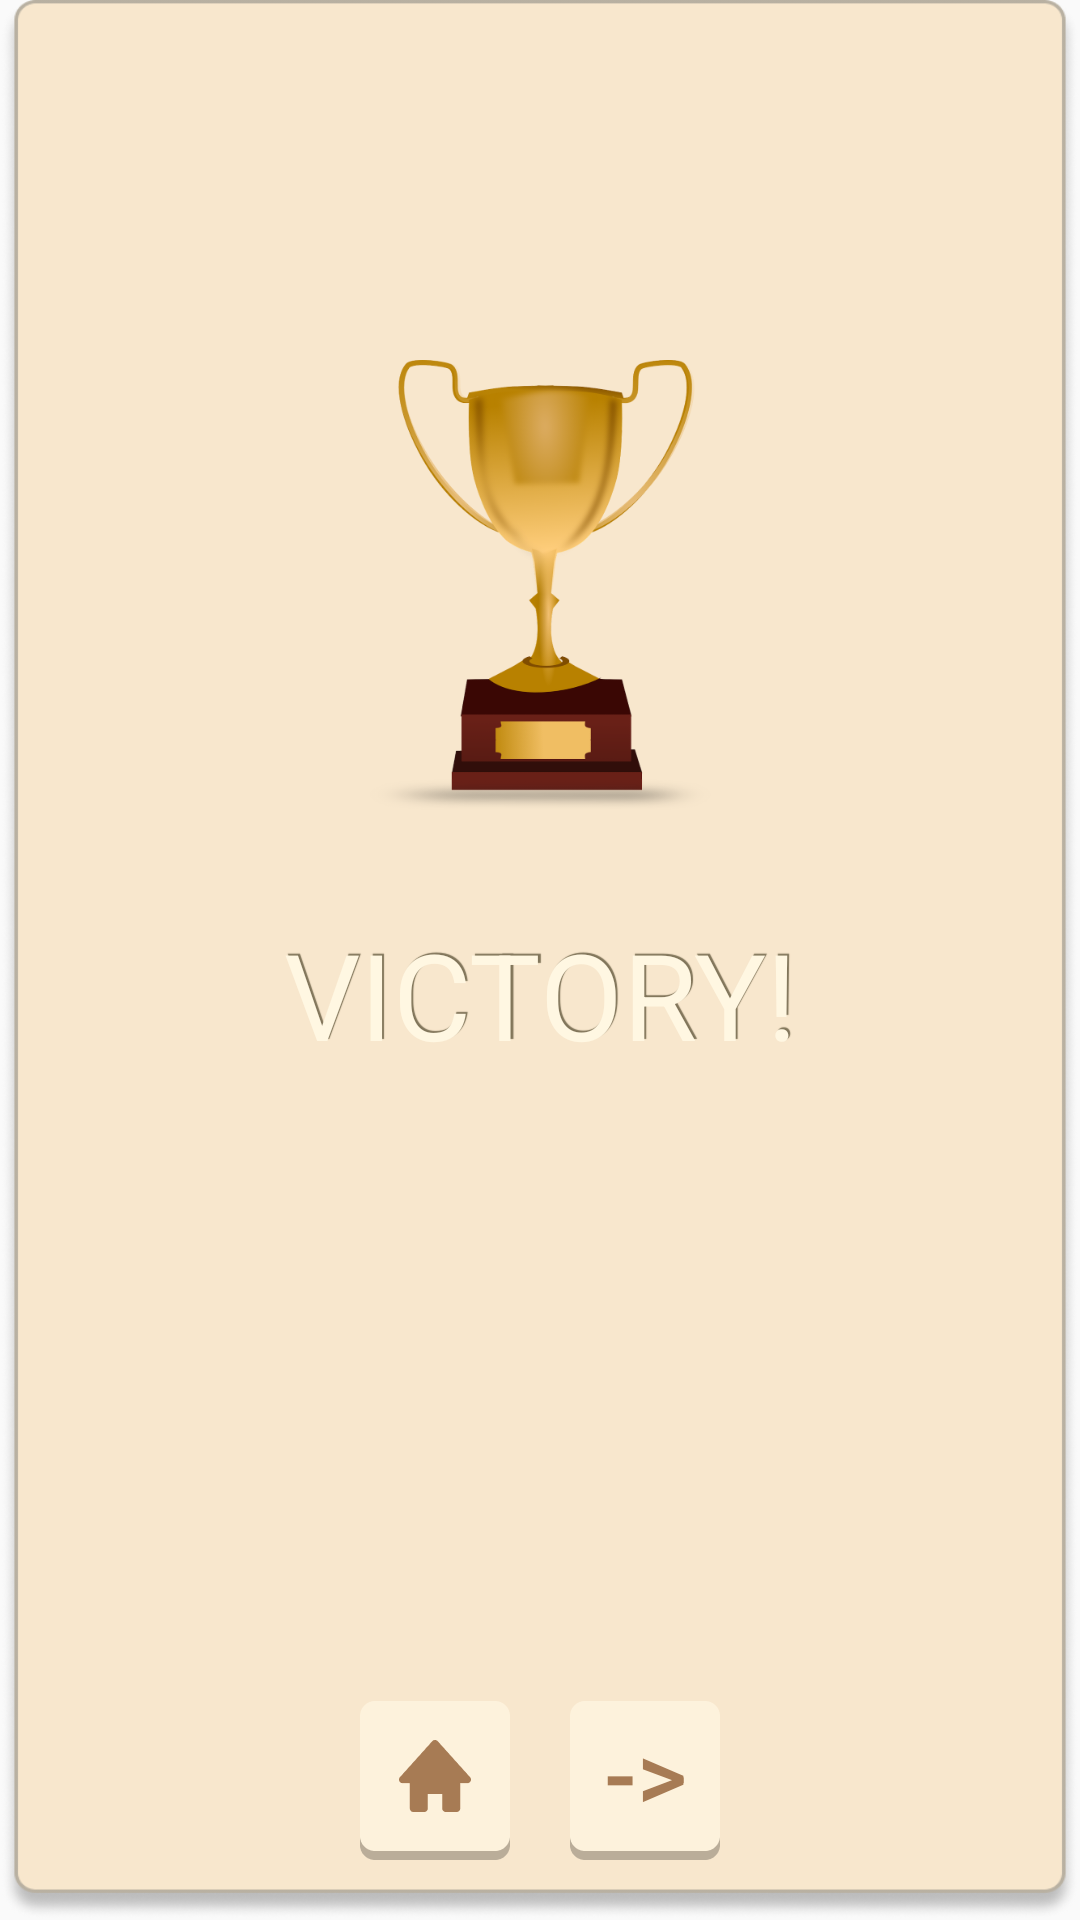

Write the Android layout XML for this screen, with the resource values it uses.
<!-- AndroidManifest.xml: application theme Theme.RainbowKeyboard -->
<!-- res/layout/win_layout.xml -->
<?xml version="1.0" encoding="utf-8"?>
<androidx.constraintlayout.widget.ConstraintLayout xmlns:android="http://schemas.android.com/apk/res/android"
    xmlns:app="http://schemas.android.com/apk/res-auto"
    android:layout_width="300dp"
    android:layout_height="500dp"
    android:background="@mipmap/rectangle">

    <ImageView
        android:id="@+id/imageView2"
        android:layout_width="150dp"
        android:layout_height="150dp"
        android:layout_marginTop="120dp"
        android:src="@mipmap/ic_trophy"
        app:layout_constraintEnd_toEndOf="parent"
        app:layout_constraintStart_toStartOf="parent"
        app:layout_constraintTop_toTopOf="parent" />

    <TextView
        style="@style/mainTextStyle"
        android:layout_width="wrap_content"
        android:layout_height="wrap_content"
        android:text="@string/victory"
        android:textSize="40sp"
        app:layout_constraintTop_toBottomOf="@id/imageView2"
        app:layout_constraintStart_toStartOf="parent"
        app:layout_constraintEnd_toEndOf="parent"
        android:layout_marginTop="40dp"/>
    <Button
        style="@style/mainButtonStyle"
        android:id="@+id/win_btn_home"
        android:layout_width="50dp"
        android:layout_height="wrap_content"
        android:background="@drawable/home_btn"
        app:layout_constraintBottom_toBottomOf="parent"
        app:layout_constraintStart_toStartOf="parent"
        app:layout_constraintEnd_toEndOf="parent"
        android:layout_marginBottom="20dp"
        android:layout_marginEnd="70dp"/>
    <Button
        style="@style/mainButtonStyle"
        android:id="@+id/win_btn_next"
        android:layout_width="50dp"
        android:layout_height="wrap_content"
        android:background="@drawable/next_lvl_btn"
        app:layout_constraintBottom_toBottomOf="parent"
        app:layout_constraintStart_toStartOf="parent"
        app:layout_constraintEnd_toEndOf="parent"
        android:paddingBottom="5dp"
        android:text="->"
        android:textColor="@color/menu_color"
        android:textSize="32sp"
        android:layout_marginBottom="20dp"
        android:layout_marginStart="70dp"/>
</androidx.constraintlayout.widget.ConstraintLayout>
<!-- resources referenced by this layout -->
<resources>
  <color name="menu_color">#A77B54</color>
  <!-- drawable home_btn (drawable) -->
  <?xml version="1.0" encoding="utf-8"?>
  <selector xmlns:android="http://schemas.android.com/apk/res/android">
      <item android:state_pressed="false" android:drawable="@mipmap/home_btn"/>
      <item android:state_pressed="true" android:drawable="@mipmap/home_btn_pressed"/>
  
  </selector>
  <!-- drawable next_lvl_btn (drawable) -->
  <?xml version="1.0" encoding="utf-8"?>
  <selector xmlns:android="http://schemas.android.com/apk/res/android">
      <item android:state_pressed="false" android:drawable="@mipmap/next_lvl_btn"/>
      <item android:state_pressed="true" android:drawable="@mipmap/next_lvl_btn_pressed"/>
  </selector>
  <!-- mipmap ic_trophy: png bitmap (mipmap-hdpi, 10272 bytes) -->
  <!-- mipmap rectangle: png bitmap (mipmap-hdpi, 10613 bytes) -->
  <string name="victory">VICTORY!</string>
  <style name="mainButtonStyle">
          <item name="android:layout_gravity">center_horizontal</item>
      </style>
  <style name="mainTextStyle">
          <item name="android:shadowDx">2.4</item>
          <item name="android:shadowDy">-2.4</item>
          <item name="android:shadowRadius">0.01</item>
          <item name="android:shadowColor">@color/main_stroke_color</item>
          <item name="android:textColor">@color/main_text_color</item>
          <item name="fontFamily">@font/sometypemono_bold</item>
          <item name="android:includeFontPadding">false</item>
      </style>
  <style name="Theme.RainbowKeyboard" parent="Theme.MaterialComponents.DayNight.NoActionBar.Bridge">
          
          <item name="colorPrimary">@color/purple_500</item>
          <item name="colorPrimaryVariant">@color/purple_700</item>
          <item name="colorOnPrimary">@color/white</item>
          
          <item name="colorSecondary">@color/teal_200</item>
          <item name="colorSecondaryVariant">@color/teal_700</item>
          <item name="colorOnSecondary">@color/black</item>
          
          <item name="android:windowLightStatusBar">true</item>
          <item name="android:statusBarColor">@android:color/transparent</item>
          
      </style>
  <color name="main_stroke_color">#81755A</color>
  <color name="main_text_color">#FFF7E2</color>
  <color name="purple_500">#FF6200EE</color>
  <color name="purple_700">#FF3700B3</color>
  <color name="white">#FFFFFFFF</color>
  <color name="teal_200">#FF03DAC5</color>
  <color name="teal_700">#FF018786</color>
  <color name="black">#FF000000</color>
</resources>
